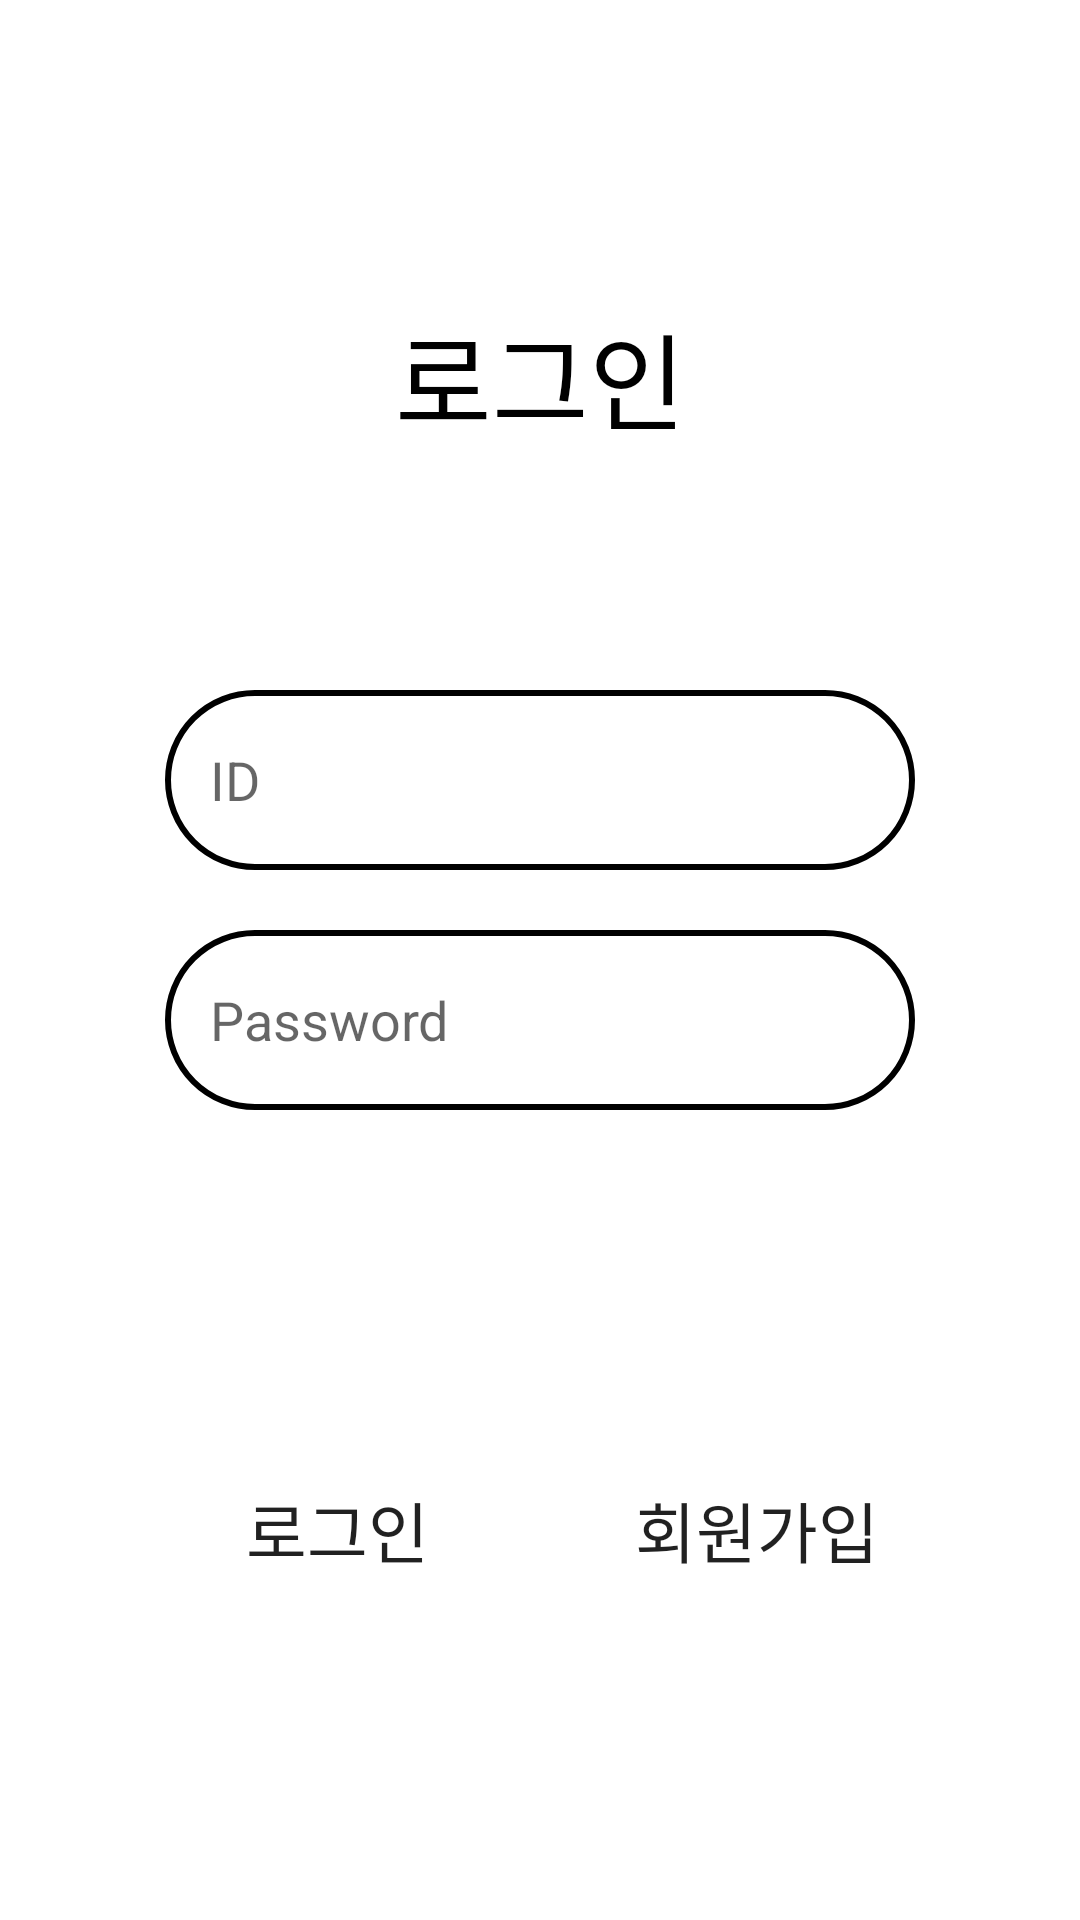

This screen was rendered from an Android layout file. Write that file and the resources it references.
<!-- AndroidManifest.xml: application theme Theme.ServerManagementPageApp -->
<!-- res/layout/activity_main.xml -->
<?xml version="1.0" encoding="utf-8"?>
<LinearLayout xmlns:android="http://schemas.android.com/apk/res/android"
    xmlns:app="http://schemas.android.com/apk/res-auto"
    xmlns:tools="http://schemas.android.com/tools"
    android:layout_width="match_parent"
    android:layout_height="match_parent"
    android:orientation="vertical"
    tools:context=".MainActivity">

    <TextView
        android:text="로그인"
        android:layout_marginTop="100dp"
        android:layout_marginBottom="70dp"
        android:textSize="35dp"
        android:textColor="#000000"
        android:textAlignment="center"
        android:layout_width="200dp"
        android:layout_height="50dp"
        android:layout_gravity="center"/>
    <EditText
        android:id="@+id/loginID"
        android:layout_width="250dp"
        android:layout_height="60dp"
        android:layout_margin="10dp"
        android:padding="15dp"
        android:hint="ID"
        android:background="@drawable/main_edit_text"
        android:layout_gravity="center" />

    <EditText
        android:id="@+id/loginPW"
        android:layout_width="250dp"
        android:layout_height="60dp"
        android:layout_margin="10dp"
        android:padding="15dp"
        android:hint="Password"
        android:inputType="textPassword"
        android:background="@drawable/main_edit_text"
        android:layout_gravity="center" />

    <LinearLayout
        android:layout_width="wrap_content"
        android:layout_height="match_parent"
        android:layout_gravity="center" >
        <Button
            android:id="@+id/BtnLogin"
            android:layout_width="125dp"
            android:layout_height="60dp"
            android:layout_margin="10dp"
            android:layout_gravity="center"
            android:background="@drawable/main_button"
            android:textSize="22dp"
            android:text="로그인"/>

        <Button
            android:id="@+id/BtnJoin"
            android:layout_width="125dp"
            android:layout_height="60dp"
            android:layout_margin="5dp"
            android:layout_gravity="center"
            android:background="@drawable/main_button"
            android:textSize="22dp"
            android:text="회원가입"/>

    </LinearLayout>
</LinearLayout>
<!-- resources referenced by this layout -->
<resources>
  <!-- drawable main_button (drawable) -->
  <?xml version="1.0" encoding="utf-8"?>
  <shape xmlns:android="http://schemas.android.com/apk/res/android"
      android:shape="rectangle" >
      <corners android:radius="50dp" />
  </shape>
  <!-- drawable main_edit_text (drawable) -->
  <?xml version="1.0" encoding="utf-8"?>
  <shape xmlns:android="http://schemas.android.com/apk/res/android"
      android:shape="rectangle">
      <corners android:radius="50dp"/>
  
      <stroke android:color="#000000" android:width="2dp" />
  </shape>
  <style name="Theme.ServerManagementPageApp" parent="Theme.MaterialComponents.DayNight.DarkActionBar">
          
          <item name="colorPrimary">@color/black</item>
          <item name="colorPrimaryVariant">@color/black</item>
          <item name="colorOnPrimary">@color/white</item>
          
          <item name="colorSecondary">@color/teal_200</item>
          <item name="colorSecondaryVariant">@color/teal_700</item>
          <item name="colorOnSecondary">@color/black</item>
          
          <item name="android:statusBarColor" tools:targetApi="l">?attr/colorPrimaryVariant</item>
          
      </style>
  <!-- not gathered from this repository: default colours our renderer supplied (Android Studio template values) -->
  <color name="teal_200">#FF03DAC5</color>
  <color name="teal_700">#FF018786</color>
  <color name="black">#FF000000</color>
  <color name="white">#FFFFFFFF</color>
</resources>
